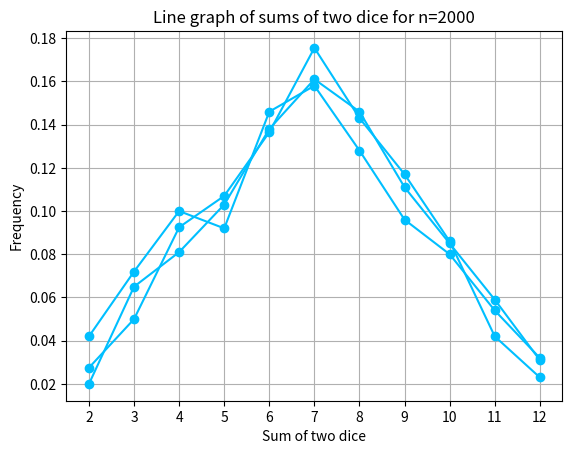

Write Python code to recreate this figure.
import numpy as np
import matplotlib.pyplot as plt

# Sample sizes to use
sample_sizes = [500, 1000, 2000]

for n in sample_sizes:
    # Simulate throwing of two dice n times
    s = np.random.randint(1, 7, size=(n, 2)).sum(axis=1)

    # Compute histogram
    h, h2 = np.histogram(s, bins=range(2, 14))

    # Plot line graph
    plt.plot(h2[:-1], h / n, marker='o', linestyle='-', color='deepskyblue')
    plt.xlabel('Sum of two dice')
    plt.ylabel('Frequency')
    plt.title(f'Line graph of sums of two dice for n={n}')
    plt.xticks(range(2, 13))  # Ensure all x-axis ticks are visible
    plt.grid(True)  # Add grid for better readability
    plt.show()
